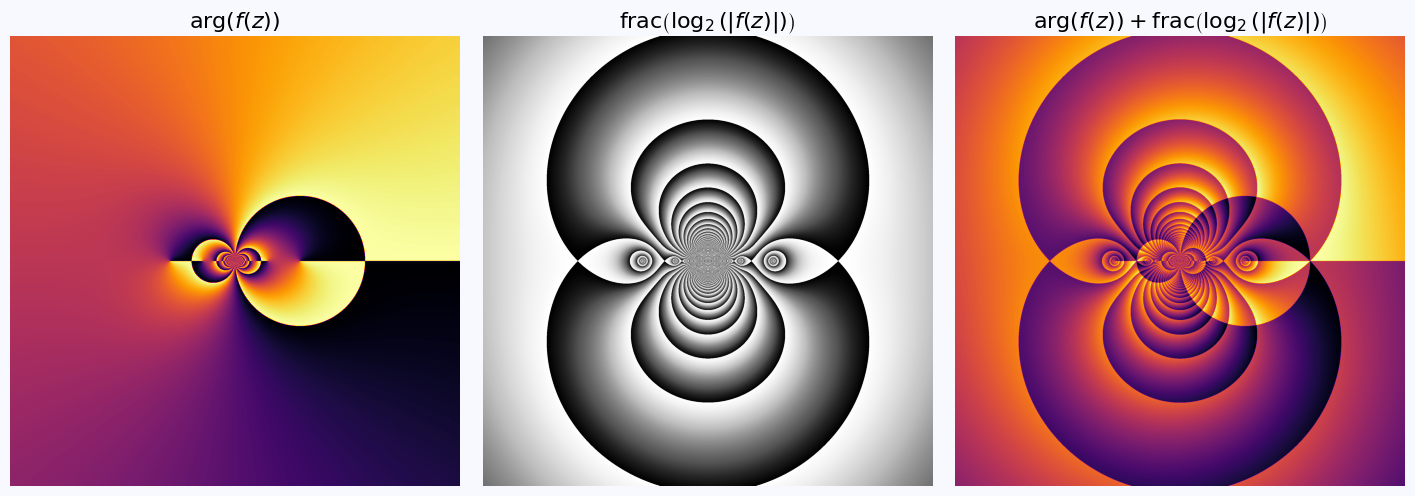
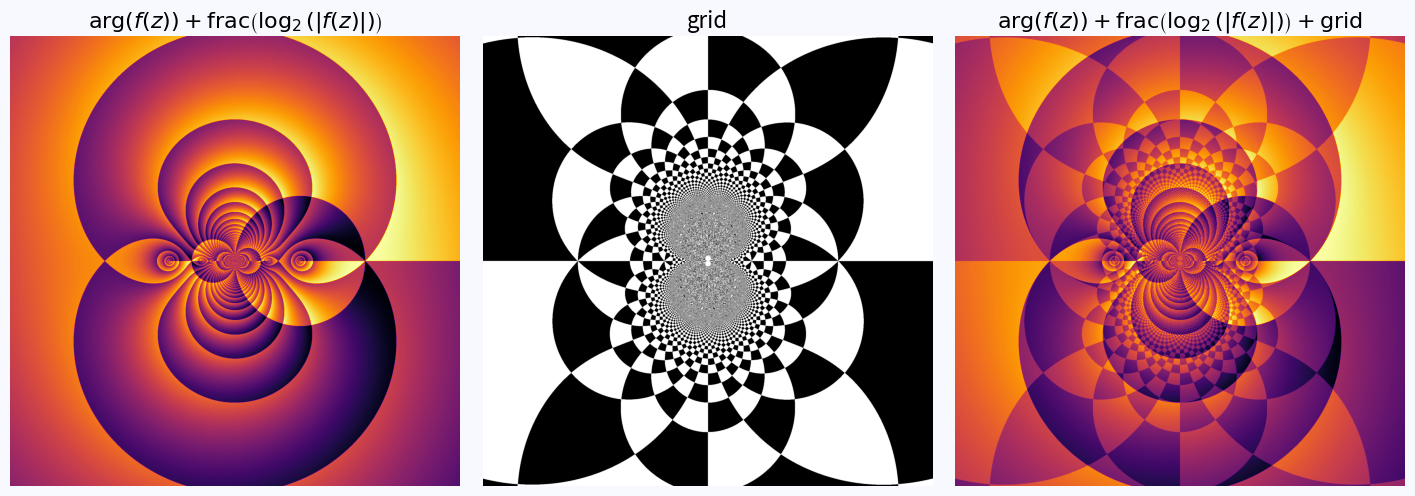
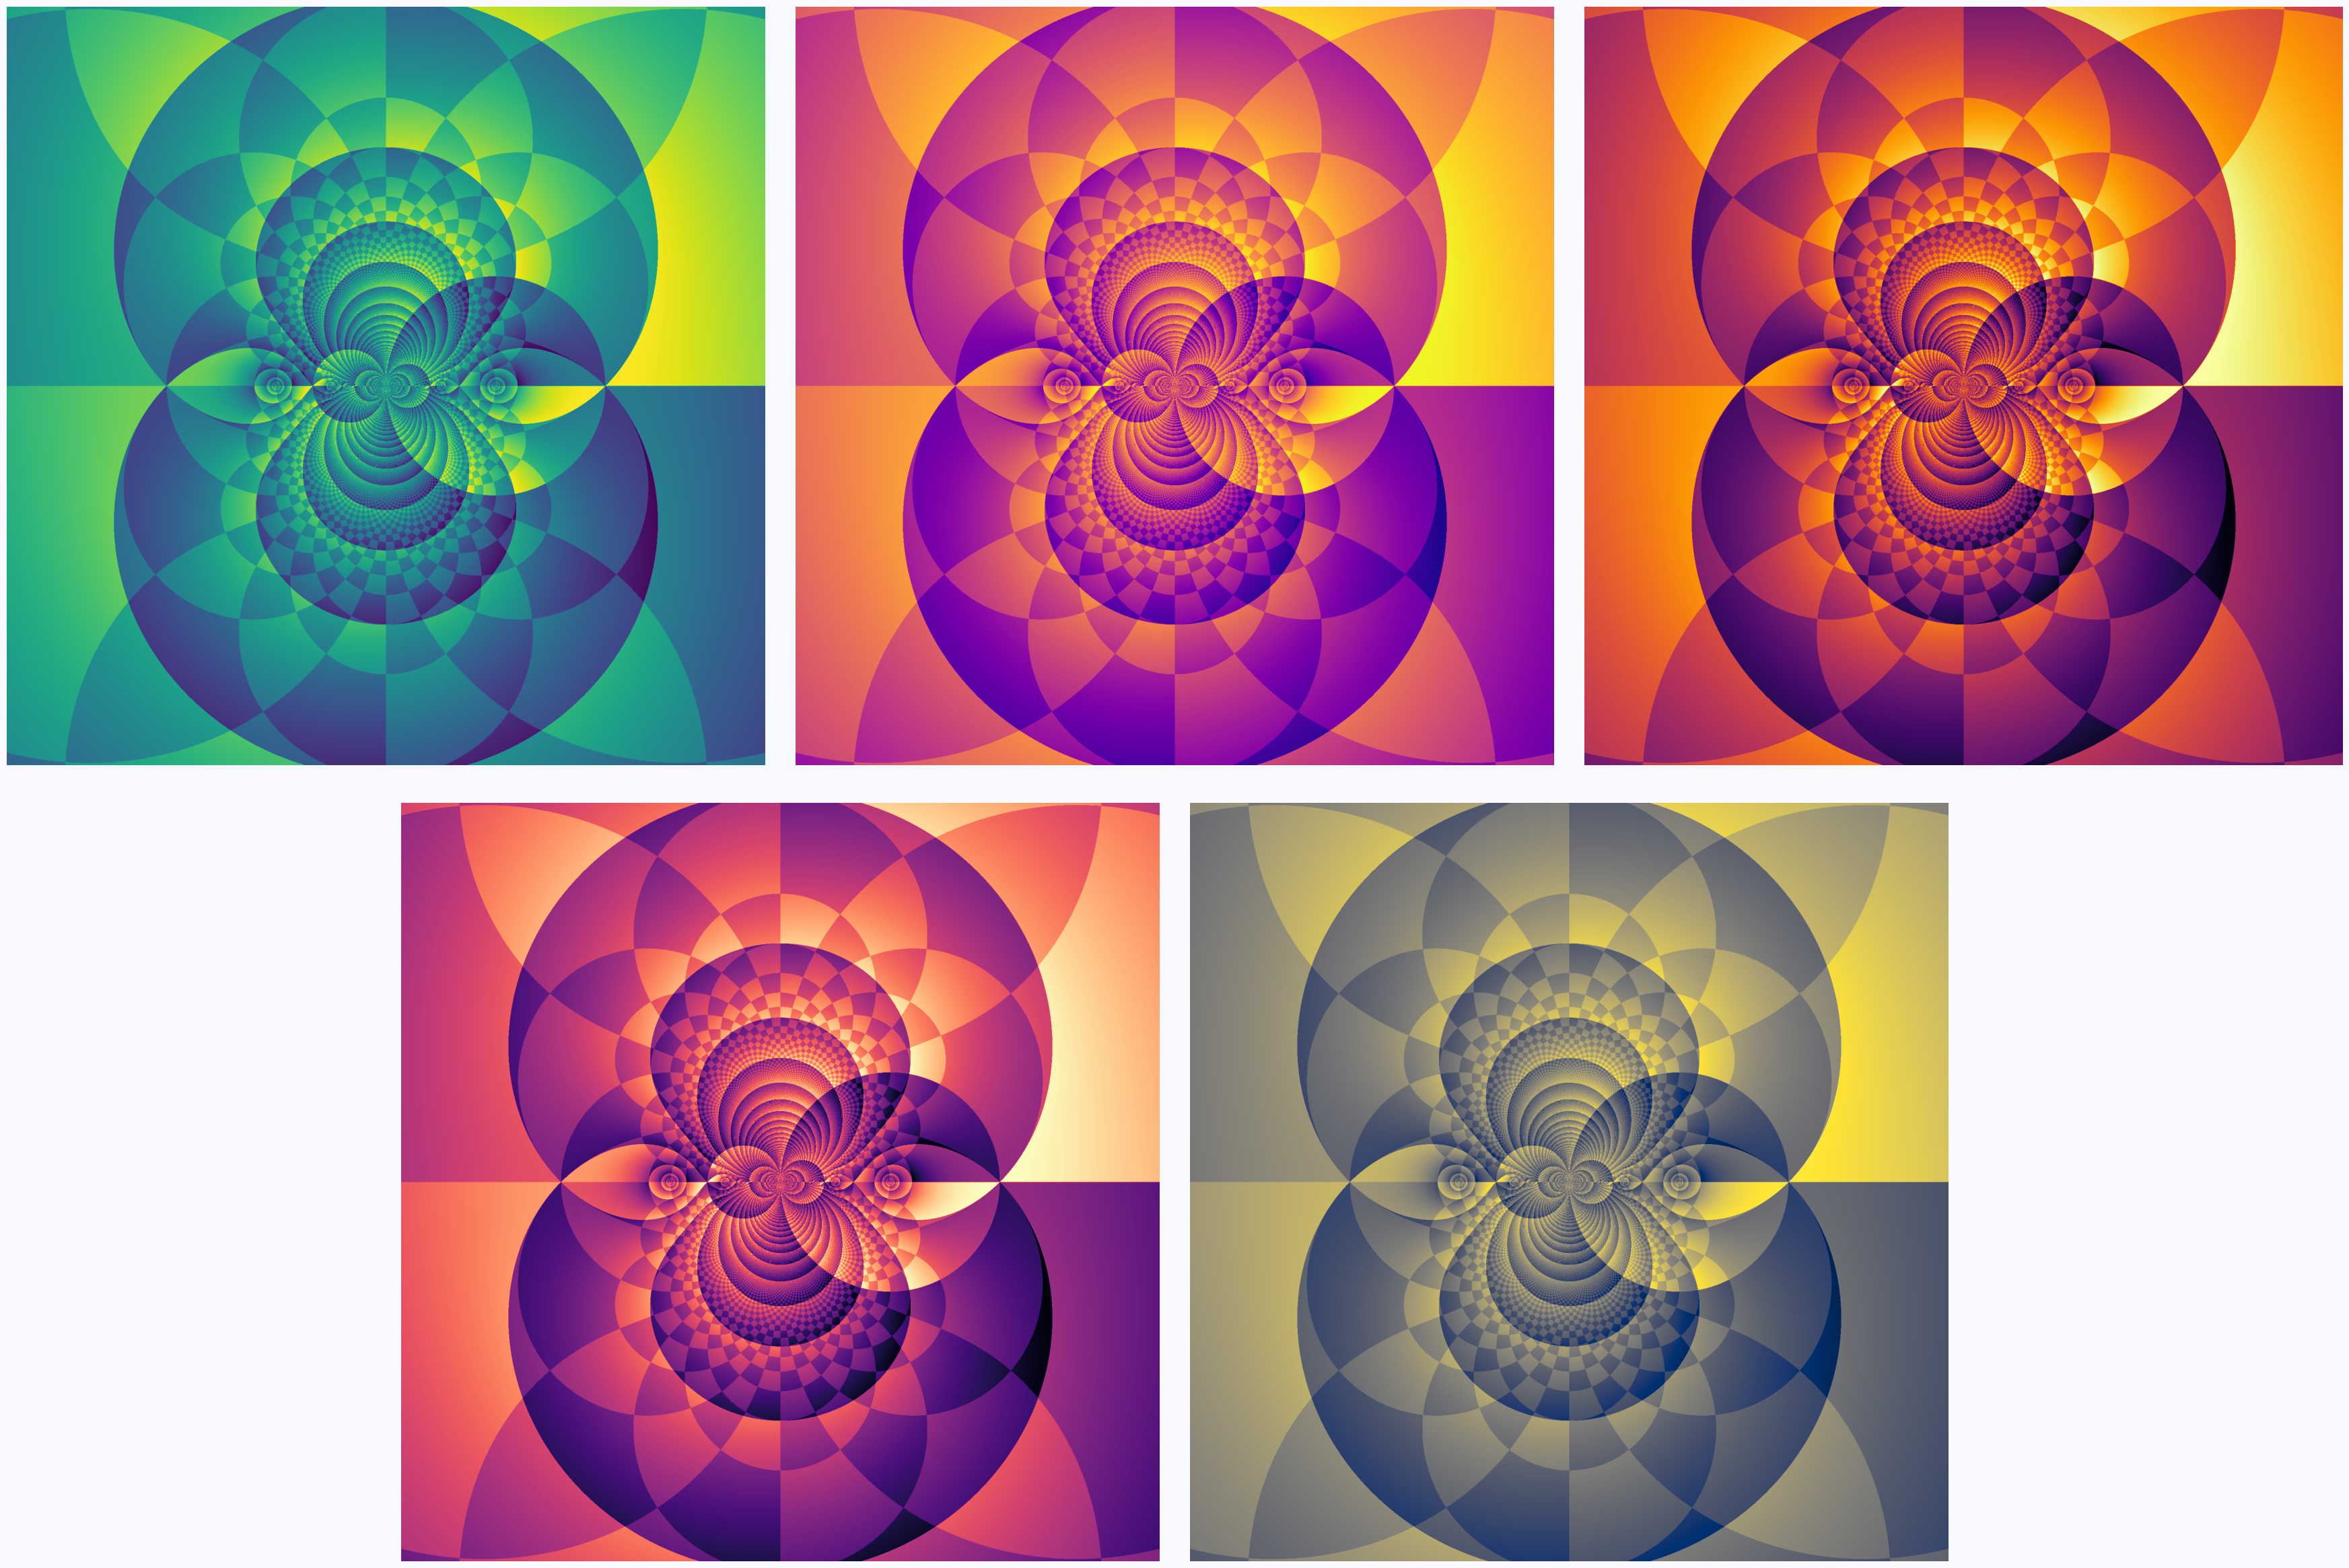

Reproduce these figures in Python, in order. (Note: this script raises an exception after producing the figures.)
import os
import numpy as np

import seaborn as sns
import matplotlib as mpl
import matplotlib.cm as cm
import matplotlib.pyplot as plt
import matplotlib.colors as mcolors
import matplotlib.gridspec as gridspec
from matplotlib.colors import hsv_to_rgb

fout = './out/'
ffmt = 'png'

cmaps = ['viridis', 'plasma', 'inferno', 'magma', 'cividis']

def create_domain(xy, N):
    '''
    Create coordinate system for an arbitrary complex domain.
    '''
    X = np.linspace(-xy, xy, N)
    Y = np.linspace(-xy, xy, N)
    X, Y = np.meshgrid(X, Y)
    return X + 1j*Y[::-1]

def normalize(arr):
    '''
    Normalize data based on their min/max values.
    '''
    return (arr - np.min(arr)) / (np.max(arr) - np.min(arr))

def corr_singular(z):
    '''
    Handle singular expressions.
    '''
    r = np.finfo(np.float64).eps
    return np.nan_to_num(z, nan=r, neginf=r, posinf=r)

def calc_params(zz):
    '''
    Calculate the plotted parameters used to visualize the "4D depth"
    of an arbitrary complex function in 2D.
    '''
    r = corr_singular(np.abs(zz))                # Length
    arg = normalize(np.angle(zz) % (2 * np.pi))  # Argument
    mask = normalize(np.log2(r) % 1)             # Create logarithmic mask
    return arg, mask

fs = {
    # Basic functions
    # Parameters:
    # xy, f
    'f_p2' : [1.5, (lambda z : z**2)],
    'f_p3' : [1.5, (lambda z : z**3)],
    'f_p5m1' : [1.5, (lambda z : z**5 - 1)],
    'f_log' : [3, (lambda z : np.log(z))],
    'f_sin' : [3, (lambda z : np.sin(z))],
    'f_sinz' : [1.1, (lambda z : np.sin(1/z))],

    # Functions that look interesting
    'f_nice_1' : [2, (lambda z : (z**2 - 1j) / (2*z**2 + 2j))],
    'f_nice_2' : [3, (lambda z : (z - 2)**2 * (z + 1 - 2j) * (z + 2 - 2j) / z**3)],
    'f_nice_3' : [3, (lambda z : ((z**2 - 1) * (z - 2 - 1j)**2) / (z**2 + 2 + 2j))],
}

# Choose a function
f = fs['f_sinz']

# Create domain for plot
z = create_domain(xy=f[0], N=2000)
# Calculate function values
zz = f[1](z)
# Correct singularities (if exist)
zz = corr_singular(zz)

arg, mask = calc_params(zz)

nr, nc = 1, 3
fig, axes = plt.subplots(nr, nc, figsize=(nc*6, nr*6), dpi=120,
                         facecolor='ghostwhite')
fig.subplots_adjust(wspace=0.05)

axistitlesize = 16
ax = axes[0]
ax.imshow(arg, cmap=cmaps[2])
ax.set_title('$\mathrm{arg} \\left( f(z) \\right)$',
             fontsize=axistitlesize)

ax = axes[1]
ax.imshow(mask, cmap='Greys_r')
ax.set_title('$\mathrm{frac} \\left( \log_{2} (|f(z)|) \\right)$',
             fontsize=axistitlesize)

ax = axes[2]
ax.imshow(arg + mask, cmap=cmaps[2])
ax.set_title('$\mathrm{arg} \\left( f(z) \\right) + \mathrm{frac} \\left( \log_{2} (|f(z)|) \\right)$',
             fontsize=axistitlesize)

for ax in axes:
    ax.set_aspect('equal')
    ax.axis('off')

plt.show()

def create_grid(zz, thres):
    # Create base grid
    x = zz.real
    y = zz.imag
    g = lambda x, y : (y%1 - 0.5) * (x%1 - 0.5)
    grid = g(x, y) > 0

    # Other method for grid creation
    '''grid = np.zeros_like(zz.real)
    for zz_c in [zz.real, zz.imag]:
        g = np.abs((np.abs(zz_c) % 1) - 0.5)
        g[g < thres] = 0
        g[g >= thres] = 1
        grid += g
    grid[grid == 2] = 1
    grid = np.abs(grid - 1)'''
    return grid

grid = create_grid(zz, thres=0.48)

nr, nc = 1, 3
fig, axes = plt.subplots(nr, nc, figsize=(nc*6, nr*6), dpi=120,
                         facecolor='ghostwhite')
fig.subplots_adjust(wspace=0.05)

axistitlesize = 16
ax = axes[0]
ax.imshow(arg + mask, cmap=cmaps[2])
ax.set_title('$\mathrm{arg} \\left( f(z) \\right) + \mathrm{frac} \\left( \log_{2} (|f(z)|) \\right)$',
             fontsize=axistitlesize)

ax = axes[1]
ax.imshow(grid, cmap='Greys_r', interpolation='bilinear')
ax.set_title('grid',
             fontsize=axistitlesize)

ax = axes[2]
ax.imshow(arg + mask + grid*0.5, cmap=cmaps[2])
#ax.imshow(grid, cmap='Greys_r', alpha=0.1)
ax.set_title('$\mathrm{arg} \\left( f(z) \\right) + \mathrm{frac} \\left( \log_{2} (|f(z)|) \\right) + \mathrm{grid}$',
             fontsize=axistitlesize)

for ax in axes:
    ax.set_aspect('equal')
    ax.axis('off')

plt.show()

def plot_collection(arg, mask, grid,
                    grid_alpha=0.5):
    plt.figure(figsize=(15*3,15*2),
               facecolor='ghostwhite')
    gs = gridspec.GridSpec(2, 6)
    gs.update(hspace=0.05, wspace=0.05)

    ax1 = plt.subplot(gs[0, :2])
    ax2 = plt.subplot(gs[0, 2:4])
    ax3 = plt.subplot(gs[0, 4:6])
    ax4 = plt.subplot(gs[1, 1:3])
    ax5 = plt.subplot(gs[1, 3:5])
    axes = [ax1, ax2, ax3, ax4, ax5]

    for i, cmap in enumerate(cmaps):
        axes[i].set_aspect('equal')
        axes[i].axis('off')

        im = axes[i].imshow(arg + mask + grid*grid_alpha, cmap=cmap)

    plt.show()

plot_collection(arg=arg, mask=mask, grid=grid, grid_alpha=0.4)

def save_plots(fs, grid_alpha,
               colormaps=None):
    """
    
    Parameters
    ----------
    fs : dict
        List of lambda function to be plotted
        
    grid_alpha : float in [0, 1]
        Alpha of the coordinate lines on the image
    """ 
    for i, (fn, fl) in enumerate(fs.items()):
        # Create domain for plot
        z = create_domain(xy=fl[0], N=2000)
        # Calculate function values
        zz = fl[1](z)
        # Correct singularities (if exist)
        zz = corr_singular(zz)
        # Calculate plotted parameters
        arg, mask = calc_params(zz)
        # Create coordinate grid
        grid = create_grid(zz, thres=0.48)
        
        # Save image
        fig, axes = plt.subplots(figsize=(12,12))
        cmap = colormaps[i] if colormaps is not None else np.random.choice(cmaps)
        plt.imsave(out + '{0}_alpha-{1}.png'.format(fn, grid_alpha),
                   arr=(arg + mask + grid*grid_alpha),
                   cmap=cmap,
                   dpi=200)
        plt.close()

colormaps = [
    cmaps[2], #f_p2
    cmaps[0], #f_p3
    cmaps[3], #f_p5m1
    cmaps[4], #f_log
    cmaps[3], #f_sin
    cmaps[3], #f_sinz

    cmaps[2], #f_nice_1
    cmaps[2], #f_nice_2
    cmaps[3], #f_nice_3
]

save_plots(fs=fs, grid_alpha=0.4,
           colormaps=colormaps)

def create_HSL_model(zz):
    """
    Create the HSV color model for the function domain that will be plotted.
    
    H, S, L parameters from here:
    https://en.wikipedia.org/wiki/Domain_coloring
    
    Converting HSL to RGB:
    https://en.wikipedia.org/wiki/HSL_and_HSV#HSL_to_RGB
    """
    # Create HSL model
    H = np.angle(zz)
    S = np.ones_like(H)
    L = 2 / np.pi * np.arctan(np.abs(zz))

    ## Convert it to RGB
    # 1. Calculate RGB parameters
    C = (1 - np.abs(2*L - 1)) * S       # Chroma
    H_ = np.rad2deg(H) / 60
    X = C * (1 - np.abs((H_ % 2) - 1))  # Some intermediate value
    m = L - C/2                         # Some color equalization
    zero = np.zeros_like(H_)
    
    # 2. Calculate RGB values
    R = np.zeros_like(H_)
    G = np.zeros_like(H_)
    B = np.zeros_like(H_)
    
    # Here
    #   - 0: C
    #   - 1: X
    #   - 2: zeros
    p = [C, X, zero]
    rgb_values = [
        [0, 1, 2],  # if 0 < H_ < 1
        [1, 0, 2],  # if 1 < H_ < 2
        [2, 0, 1],  # if 2 < H_ < 3
        [2, 1, 0],  # if 3 < H_ < 4
        [1, 2, 0],  # if 4 < H_ < 5
        [0, 2, 1],  # if 5 < H_ < 6
    ]
    for lim in range(0, 6):
        for rgb, val in zip([R,G,B], [p[r] for r in rgb_values[lim]]):
            mask = (lim <= H_) + (H_ < lim+1)
            rgb[mask] = val[mask]
    
    # 3. Create RGB table
    rgb = np.dstack((R+m,G+m,B+m))
    rgb[rgb < 0] = 0
    
    return rgb

# Create HSL map and convert it to RGB
rgb = create_HSL_model(zz=zz)

fig, axes = plt.subplots(figsize=(12,12))
axes.set_aspect('equal')
axes.axis('off')
axes.invert_yaxis()

axes.imshow(rgb)

plt.show()

def create_HSV_model(zz):
    """
    Create the HSV color model for the function domain that will be plotted
    
    H, S, V parameters from here:
    https://github.com/hernanat/dcolor/blob/master/dcolor.py
    """
    # Hue determined by arg(z)
    H = normalize(np.angle(zz) % (2 * np.pi))
    r = corr_singular(np.log2(1 + np.abs(zz)))
    S = (1 + np.abs(np.sin(2 * np.pi * r))) / 2
    V = (1 + np.abs(np.cos(2 * np.pi * r))) / 2

    return H,S,V

# Create HSV model
H,S,V = create_HSV_model(zz)
# Convert to RGB
rgb = hsv_to_rgb(np.dstack((H,S,V)))

fig, axes = plt.subplots(figsize=(12,12))
axes.set_aspect('equal')
axes.axis('off')
axes.invert_yaxis()

axes.imshow(rgb)

plt.show()

def f(zz, c):
    return zz**2 + c

def iterate(zz, c, N=5):

    zz = f(zz, c)
    zz = corr_singular(zz)
    
    if N > 1:
        return iterate(zz, c, N-1)
    else:
        return zz

nrows = 2
ncols = 3
fig, axes = plt.subplots(nrows, ncols, figsize=(ncols*9,nrows*9))
fig.subplots_adjust(hspace=0.05, wspace=0.05)

for i in range(nrows):
    for j in range(ncols):
        ax = axes[i,j]
        ax.set_aspect('equal')
        ax.axis('off')

        it = (i*ncols + j) + 1
        zz = create_domain(xy=2, N=1000)
        zz = iterate(zz, c=(-0.75 - 0.2j), N=it)
        arg, mask = calc_params(zz)
        
        ax.set_title('Iteration : {0}'.format(it))
        
        ax.imshow(arg + mask, cmap=cmaps[3])

plt.show()

fig, axes = plt.subplots(figsize=(14,14))

axes.set_aspect('equal')
axes.axis('off')

it = 20
zz = create_domain(xy=2, N=1000)
zz = iterate(zz, c=(-0.75 - 0.2j), N=it)
arg, mask = calc_params(zz)

axes.imshow(arg + mask, cmap=cmaps[2])

axes.set_title('Iteration : {0}'.format(it))

plt.show()

